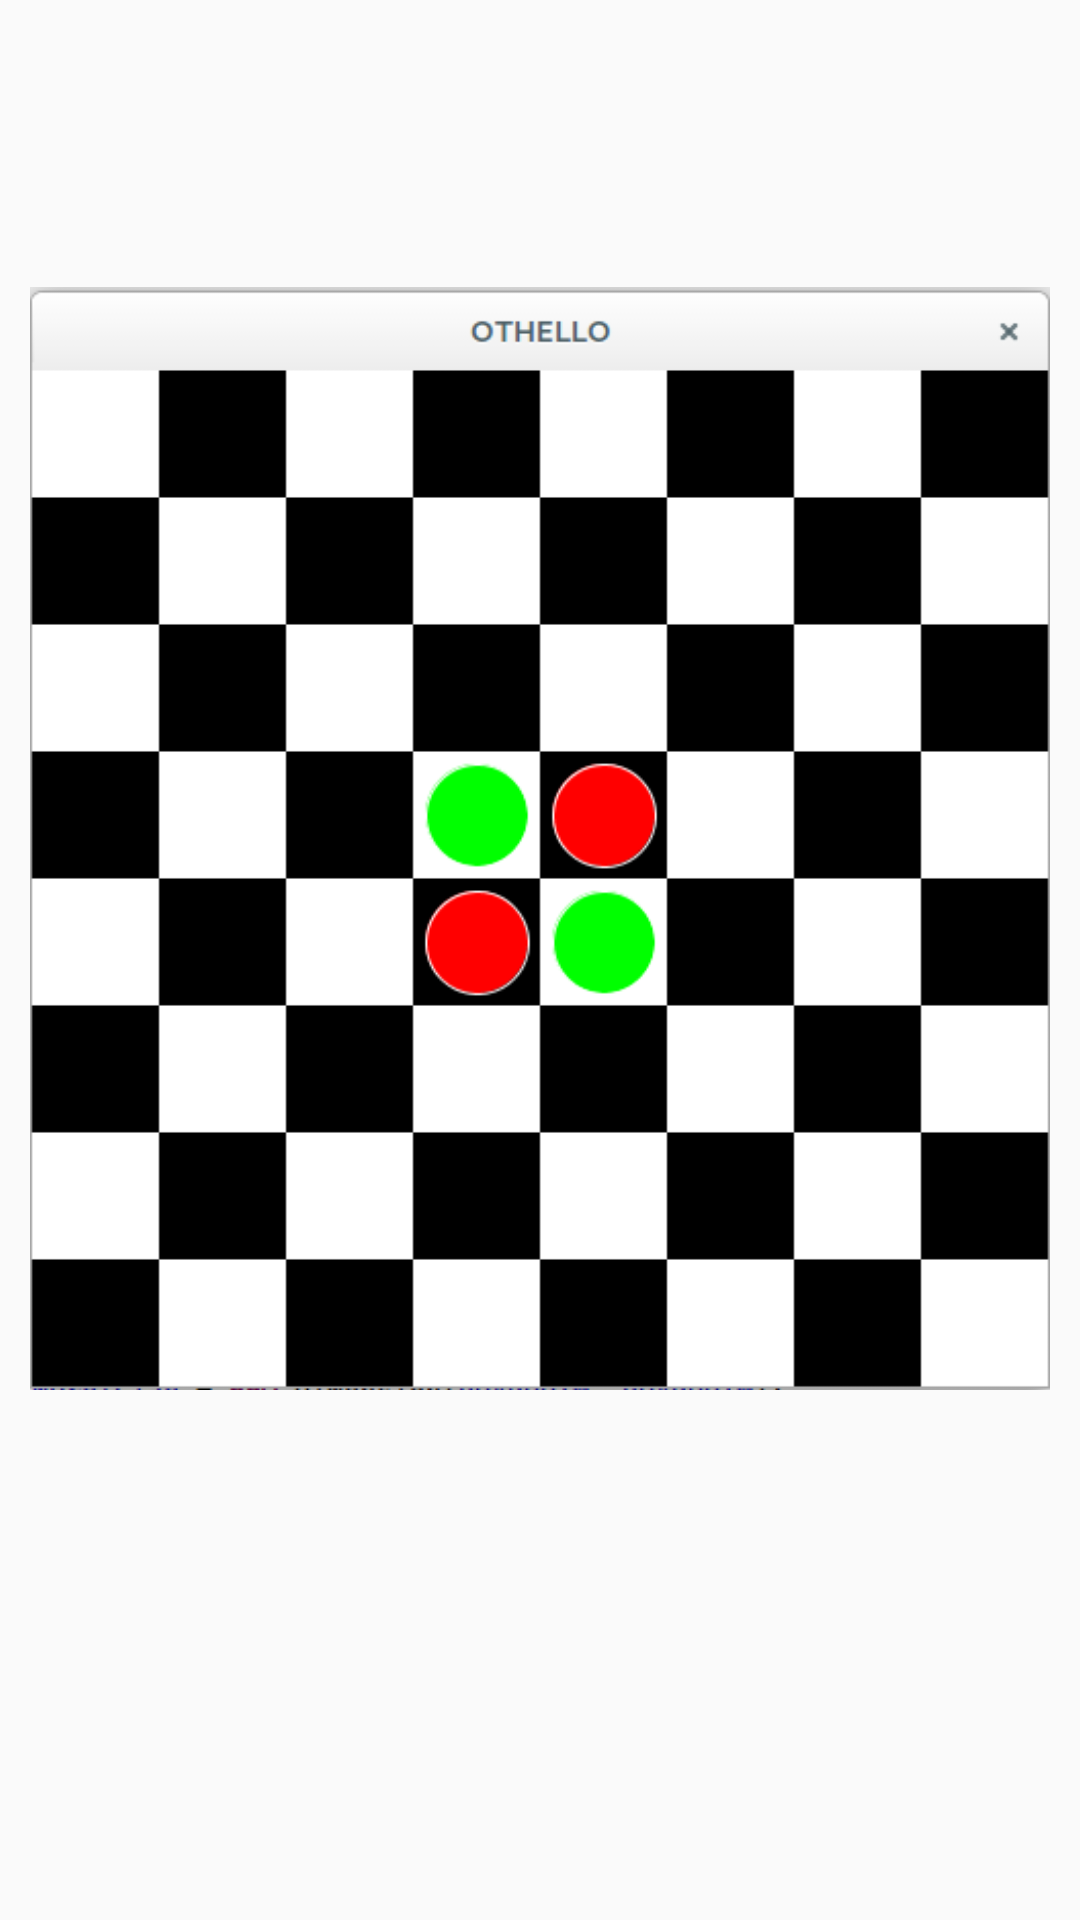

Reconstruct the res/layout file that produces this screen, plus the resources it refers to.
<!-- AndroidManifest.xml: application theme AppTheme -->
<!-- res/layout/image_view_project_all.xml -->
<?xml version="1.0" encoding="utf-8"?>
<LinearLayout xmlns:android="http://schemas.android.com/apk/res/android"
    android:orientation="vertical" android:layout_width="match_parent"
    android:layout_height="match_parent">
    <ImageView
        android:layout_width="match_parent"
        android:layout_height="wrap_content"
        android:layout_margin="@dimen/margin"
        android:src="@drawable/project_othello1"
        android:id="@+id/imageViewProject"/>

</LinearLayout>
<!-- resources referenced by this layout -->
<resources>
  <dimen name="margin">10dp</dimen>
  <!-- drawable project_othello1: png bitmap (drawable-v21, 16837 bytes) -->
  <style name="AppTheme" parent="Theme.AppCompat.Light.DarkActionBar">
          
          <item name="colorPrimary">@color/colorDarker</item>
          <item name="colorPrimaryDark">@color/colorPrimaryDark</item>
          <item name="colorAccent">@color/colorAccent</item>
      </style>
  <color name="colorDarker">#4a306d</color>
  <color name="colorPrimaryDark">#303F9F</color>
  <color name="colorAccent">#FF4081</color>
</resources>
